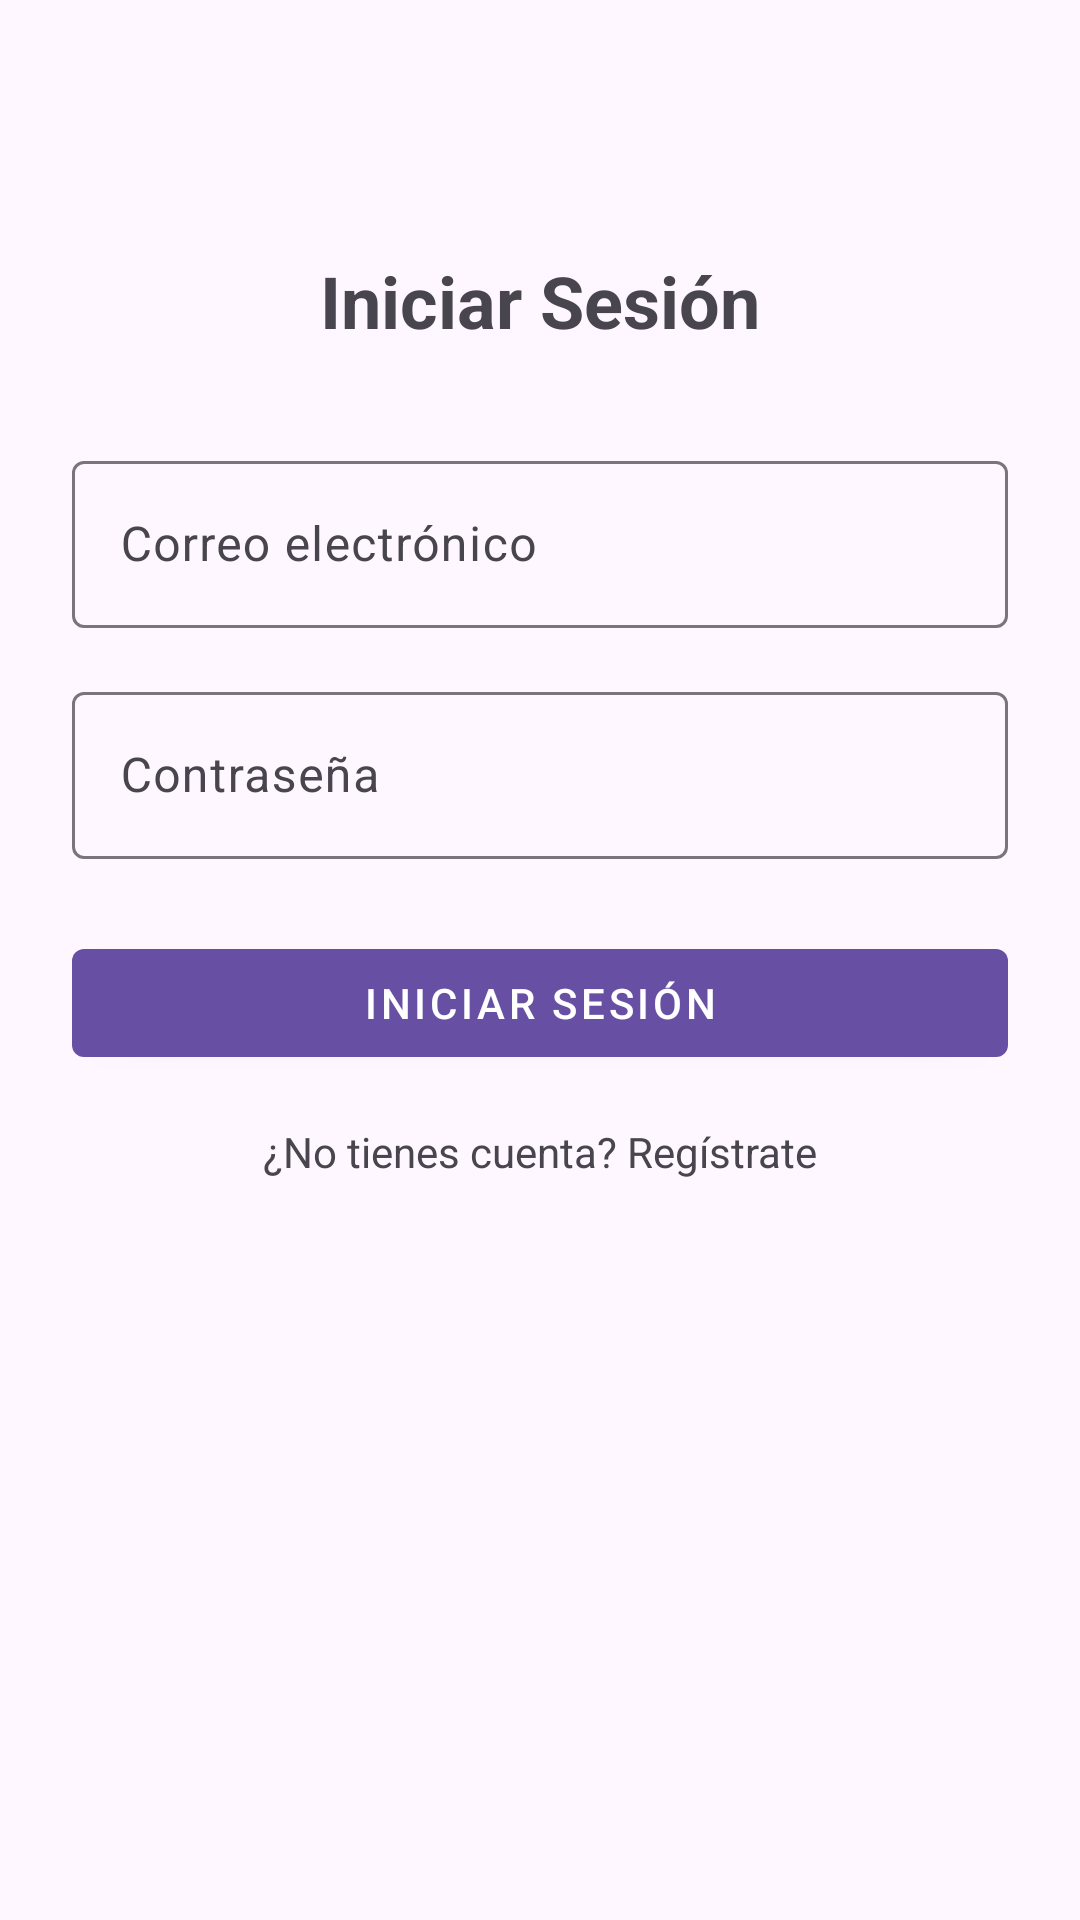

This screen was rendered from an Android layout file. Write that file and the resources it references.
<!-- AndroidManifest.xml: application theme Theme.PastilleroIA -->
<!-- res/layout/activity_login.xml -->
<?xml version="1.0" encoding="utf-8"?>
<androidx.constraintlayout.widget.ConstraintLayout
    xmlns:android="http://schemas.android.com/apk/res/android"
    xmlns:app="http://schemas.android.com/apk/res-auto"
    xmlns:material="http://schemas.android.com/apk/res-auto"
    android:layout_width="match_parent"
    android:layout_height="match_parent"
    android:padding="24dp">

    <TextView
        android:id="@+id/login_title"
        android:layout_width="wrap_content"
        android:layout_height="wrap_content"
        android:text="Iniciar Sesión"
        android:textSize="24sp"
        android:textStyle="bold"
        app:layout_constraintTop_toTopOf="parent"
        app:layout_constraintStart_toStartOf="parent"
        app:layout_constraintEnd_toEndOf="parent"
        android:layout_marginTop="60dp"/>

    <com.google.android.material.textfield.TextInputLayout
        android:id="@+id/email_input_layout"
        android:layout_width="0dp"
        android:layout_height="wrap_content"
        app:layout_constraintTop_toBottomOf="@id/login_title"
        app:layout_constraintStart_toStartOf="parent"
        app:layout_constraintEnd_toEndOf="parent"
        android:layout_marginTop="32dp">

        <com.google.android.material.textfield.TextInputEditText
            android:id="@+id/email_input"
            android:layout_width="match_parent"
            android:layout_height="wrap_content"
            android:hint="Correo electrónico"
            android:inputType="textEmailAddress"/>
    </com.google.android.material.textfield.TextInputLayout>

    <com.google.android.material.textfield.TextInputLayout
        android:id="@+id/password_input_layout"
        android:layout_width="0dp"
        android:layout_height="wrap_content"
        app:layout_constraintTop_toBottomOf="@id/email_input_layout"
        app:layout_constraintStart_toStartOf="parent"
        app:layout_constraintEnd_toEndOf="parent"
        android:layout_marginTop="16dp">

        <com.google.android.material.textfield.TextInputEditText
            android:id="@+id/password_input"
            android:layout_width="match_parent"
            android:layout_height="wrap_content"
            android:hint="Contraseña"
            android:inputType="textPassword"/>
    </com.google.android.material.textfield.TextInputLayout>

    <com.google.android.material.button.MaterialButton
        android:id="@+id/login_button"
        android:layout_width="0dp"
        android:layout_height="wrap_content"
        android:text="Iniciar sesión"
        app:layout_constraintTop_toBottomOf="@id/password_input_layout"
        app:layout_constraintStart_toStartOf="parent"
        app:layout_constraintEnd_toEndOf="parent"
        android:layout_marginTop="24dp"
        style="@style/Widget.MaterialComponents.Button"/>

    <TextView
        android:id="@+id/register_link"
        android:layout_width="wrap_content"
        android:layout_height="wrap_content"
        android:text="¿No tienes cuenta? Regístrate"
        android:textColor="@color/purple"
        android:layout_marginTop="16dp"
        app:layout_constraintTop_toBottomOf="@id/login_button"
        app:layout_constraintStart_toStartOf="parent"
        app:layout_constraintEnd_toEndOf="parent"/>
</androidx.constraintlayout.widget.ConstraintLayout>
<!-- resources referenced by this layout -->
<resources>
  <style name="Theme.PastilleroIA" parent="Base.Theme.PastilleroIA" />
  <style name="Base.Theme.PastilleroIA" parent="Theme.Material3.DayNight.NoActionBar">
          
          
      </style>
</resources>
